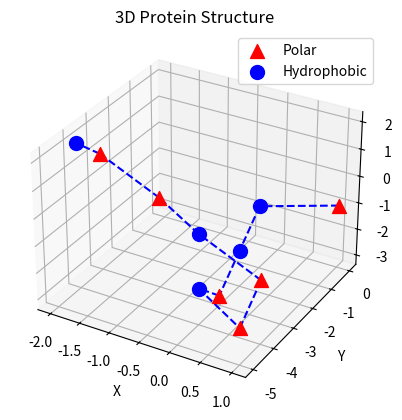

This chart was generated by the following Python code:
# initial format is heavily inspired from geaks for geaks - https://www.geeksforgeeks.org/genetic-algorithms/
# based off of the paper 'An Enhanced Genetic Algorithm for Ab Initio Protein Structure Prediction' - http://www.cis.umassd.edu/~fkhatib/Papers/IEEE_TEC.pdf

"""
notes:
abcdefghijkl - each letter will represent a direction on a 3d plane eg (-1,0,1)
the HP_AMINO_ACID will be the actual sequance of amino acids e.g (hpphhphpph)
TODO:
need to edit the create_a_gene (in other words the chromosome creation) to have "Self-avoiding walk"
need to change fitness, fitness function, mutation and crossover
"""

import random
import numpy as np
import matplotlib.pyplot as plt
from mpl_toolkits.mplot3d import Axes3D
from scipy.spatial import distance
  
# Number of individuals in each generation 
POPULATION_SIZE = 100
  
# the valid letters that makes up a gene (when a gene is created it will check this varaible for what letters its allowed to have) 
GENES = 'abcdefghijkl'
  
# the array of amino acids, only in Hydrophobic or polar
HP_AMINO_ACID = "hpphphhphhp"
  
class Individual(object): 
    ''' 
    Class representing individual in population 
    '''
    def __init__(self, chromosome,coordinates): 
        self.chromosome = chromosome
        self.coordinates = coordinates 
        self.fitness = self.cal_fitness() 
  
    @classmethod
    def create_a_gene(self): 
        ''' 
        this actually builds the gene/ individual 
        '''
        global GENES 
        gene = random.choice(GENES) 
        return gene 
  
    @classmethod
    def create_gnome(self): 
        ''' 
        create chromosome or string of genes 
        '''
        global HP_AMINO_ACID 
        gnome_len = len(HP_AMINO_ACID) 
        return [self.create_a_gene() for _ in range(gnome_len)] 
  
    def mate(self, par2): 
        print("Mate chromosome")
        ''' 
        Perform mating and produce new offspring 
        '''
  
        # chromosome for offspring 
        child_chromosome = [] 
        for gp1, gp2 in zip(self.chromosome, par2.chromosome):     
  
            # random probability   
            prob = random.random() 
  
            # if prob is less than 0.45, insert gene 
            # from parent 1  
            if prob < 0.45: 
                child_chromosome.append(gp1) 
  
            # if prob is between 0.45 and 0.90, insert 
            # gene from parent 2 
            elif prob < 0.90: 
                child_chromosome.append(gp2) 
  
            # otherwise insert random gene(mutate),  
            # for maintaining diversity 
            else: 
                child_chromosome.append(self.create_a_gene()) 
  
        # create new Individual(offspring) using  
        # generated chromosome for offspring 
        return Individual(child_chromosome) 
  
    def cal_fitness(self):
        '''
        psudo code from the paper 'An Enhanced Genetic Algorithm for Ab Initio Protein Structure Prediction'
        
        
        AA: Amino acid array
        N: No. of amino acids in the sequence
        
        AA ←getAminoAcid(X1);
        for (i ← 0 to N - 1) do
            for (j ← i + 2 to N - 1) do
                if (AcidT ype[i] = AcidT ype[j] = 'H') then
                    pointI ← AA[i];
                    pointJ ← AA[j];
                    sqrD ← getSqrDist(pointI, pointJ);
                    if (sqrD = 2) then
                        fitness ← fitness - 1;
        update(X1, fitness);
        return X1;
        '''
        global HP_AMINO_ACID
        gnome_len = len(HP_AMINO_ACID)
        fitness = 0
        
        
        #code to offset lack of self avoiding walk for now, gives a penalty to coordinates that collide (code is temporary)
        for i in range(len(self.coordinates)):
            for j in range(i + 1, len(self.coordinates)):
                if  self.coordinates[i] ==  self.coordinates[j]:
                    print("overlap with :", i ," and ", j)
                    fitness -= 5
        
        for i in range(gnome_len):
            for j in range(i + 2, gnome_len):
                if (HP_AMINO_ACID[i] == 'h') & (HP_AMINO_ACID[i] == HP_AMINO_ACID[j]):
                    sqrD = distance.euclidean(self.coordinates[i], self.coordinates[j])
                    if sqrD <= 2:
                        print("index1: ", i, "index2: ", j)
                        fitness -= 1
        
        return fitness
    
def main(): 
    global POPULATION_SIZE 
    coordinates = {
        'A': (1, 1, 0),
        'B': (-1, -1, 0),
        'C': (-1, 1, 0),
        'D': (1, -1, 0),
        'E': (0, 1, 1),
        'F': (0, -1, -1),
        'G': (0, 1, -1),
        'H': (0, -1, 1),
        'I': (-1, 0, -1),
        'J': (1, 0, 1),
        'K': (-1, 0, 1),
        'L': (1, 0, -1),
    }
  
    generation = 1
  
    found = False
    population = [] 
    tempCoordArray = []
  
    # create initial population 
    for _ in range(POPULATION_SIZE): 
                gnome = Individual.create_gnome()
                print(gnome)
                for char in gnome:
                    #print(coordinates[char.upper()])
                    if tempCoordArray == []:
                        tempCoordArray.append(coordinates[char.upper()])
                    else:
                        tempCoordArray.append(tuple(map(lambda i, j: i + j, tempCoordArray[-1], coordinates[char.upper()])))
                print(tempCoordArray)
                population.append(Individual(gnome,tempCoordArray))
                tempCoordArray = []
                
    population = sorted(population, key = lambda x:-x.fitness)
    print("------------------")
    print(population[0].chromosome)
    print(population[0].coordinates)
    print(population[0].fitness)
    
    generate_protein_structure(population[0].coordinates)
    

def generate_protein_structure(coordinates):
    global HP_AMINO_ACID
    # Define amino acid colors and markers based on the HP amino acids
    aa_settings = {'h': {'color': 'red', 'marker': '^', 'label': 'Hydrophobic'},
                   'p': {'color': 'blue', 'marker': 'o', 'label': 'Polar'}}

    # Plot the 3D structure
    fig = plt.figure()
    ax = fig.add_subplot(111, projection='3d')

    for i, aa_type in enumerate(HP_AMINO_ACID):
        x, y, z = coordinates[i]
        settings = aa_settings[aa_type]
        ax.scatter(x, y, z, s=100, c=settings['color'], marker=settings['marker'], label=settings['label'])

    # Draw lines between consecutive protein coordinates
    for i in range(len(coordinates) - 1):
        ax.plot([coordinates[i][0], coordinates[i + 1][0]],
                [coordinates[i][1], coordinates[i + 1][1]],
                [coordinates[i][2], coordinates[i + 1][2]], c='blue', linestyle='dashed')

    ax.set_xlabel('X')
    ax.set_ylabel('Y')
    ax.set_zlabel('Z')
    ax.set_title('3D Protein Structure')
    ax.legend(['Polar', 'Hydrophobic'])
    plt.show()


if __name__ == '__main__': 
    main() 